The GitHub repository Griffin98/image_classifier contains a labelled image folder "data" with 5 categories: blueberry, cherry, peach, raspberry, walnut. Examples follow, each with its label.

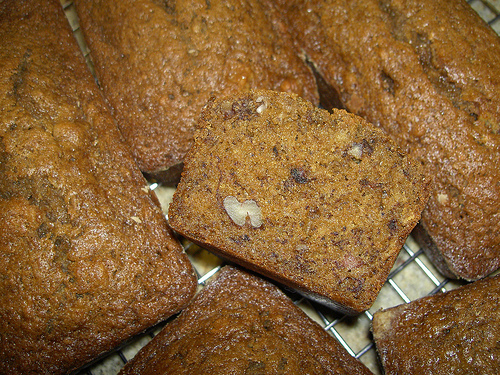
Label: walnut

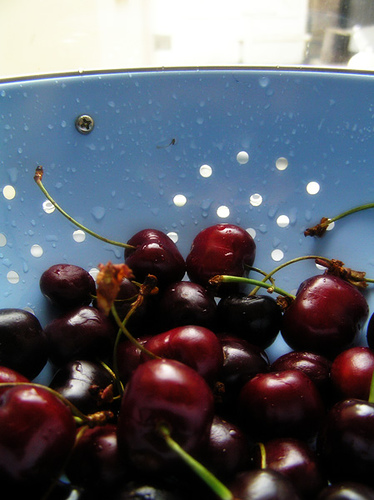
Label: cherry

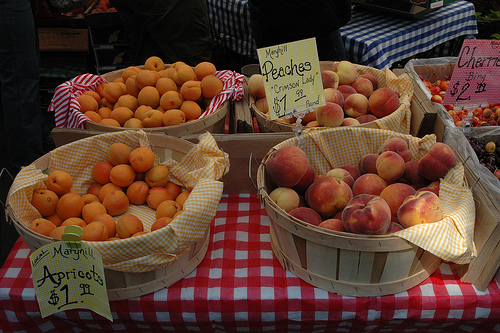
Label: peach

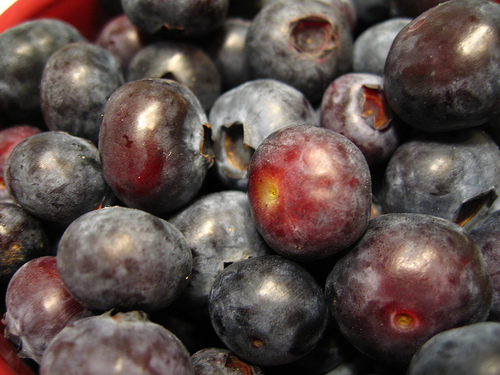
Label: blueberry

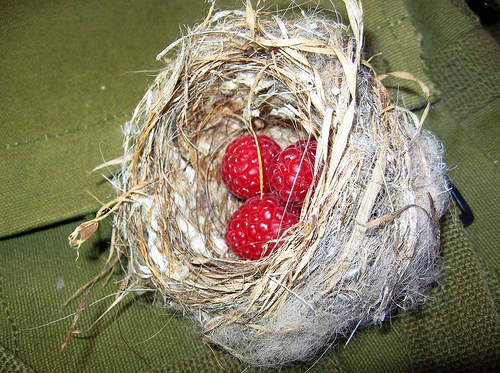
Label: raspberry

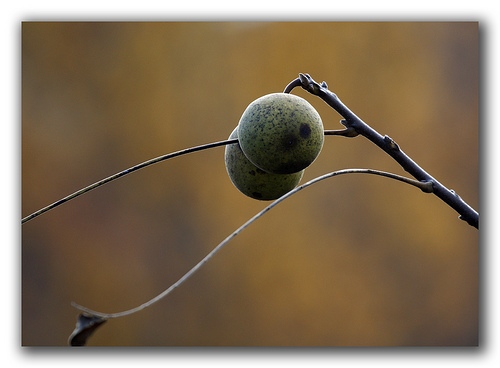
Label: walnut
